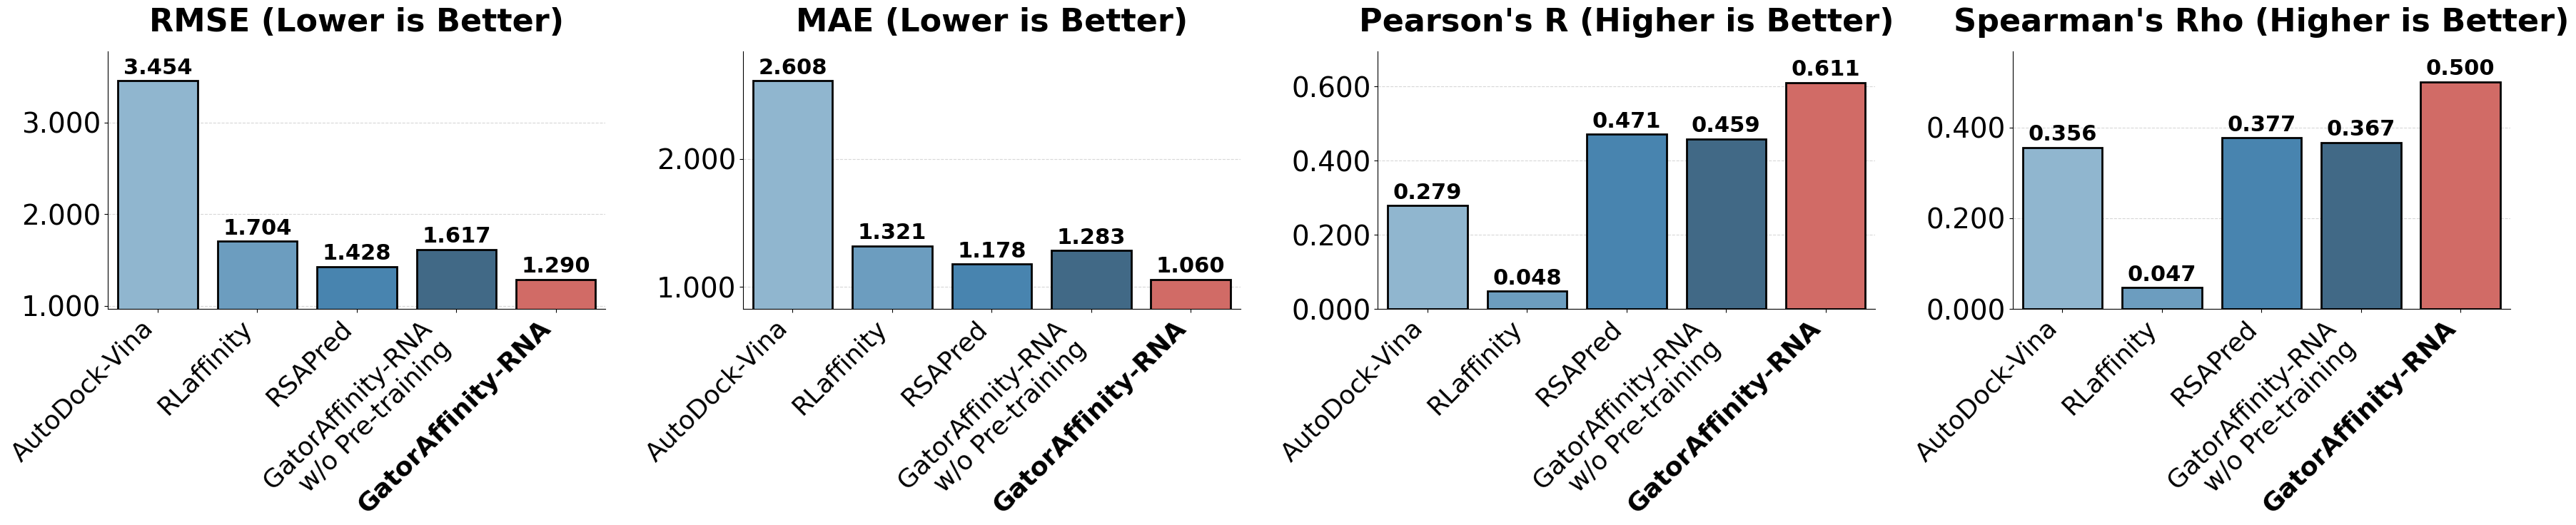

Recreate this plot in Python.
import pandas as pd
import matplotlib.pyplot as plt
import seaborn as sns
from matplotlib.ticker import FormatStrFormatter
import numpy as np

# 1. 准备数据 (Data Setup)
models = ["AutoDock-Vina", "RLaffinity", "RSAPred", "GatorAffinity-RNA\nw/o Pre-training", "GatorAffinity-RNA"]

data = {
    "Model": models,
    "RMSE": [3.454, 1.704, 1.428, 1.617, 1.290],
    "MAE": [2.608, 1.321, 1.178, 1.283, 1.060],
    "Pearson": [0.279, 0.048, 0.471, 0.459, 0.611],
    "Spearman": [0.356, 0.047, 0.377, 0.367, 0.500]
}

df = pd.DataFrame(data)

# 2. 全局样式设置 (Global Style Settings)
plt.rcParams['font.size'] = 28
plt.rcParams['font.family'] = 'sans-serif'
plt.rcParams['font.sans-serif'] = ['Arial', 'DejaVu Sans', 'SimHei']  # 添加中文字体支持
plt.rcParams['axes.unicode_minus'] = False

# 3. 创建画布 (Create Figure)
fig, axes = plt.subplots(1, 4, figsize=(36, 8))

# 子图配置
metrics_config = [
    ("RMSE", "RMSE (Lower is Better)", False),  # 降序 (最右侧为最小值/最优)
    ("MAE", "MAE (Lower is Better)", False),    # 降序 (最右侧为最小值/最优)
    ("Pearson", "Pearson's R (Higher is Better)", True),  # 升序 (最右侧为最大值/最优)
    ("Spearman", "Spearman's Rho (Higher is Better)", True)
]

# 辅助函数：调整Y轴范围，避免柱子顶天立地
def adjust_yaxis(ax, data, column):
    min_val = data[column].min()
    max_val = data[column].max()
    margin = (max_val - min_val) * 0.15
    lower = max(0, min_val - margin) if min_val > 0 else min_val - margin
    ax.set_ylim(lower, max_val + margin)
    ax.yaxis.set_major_formatter(FormatStrFormatter('%.3f'))

# 辅助函数：添加数值标签
def add_labels(ax):
    for p in ax.patches:
        x = p.get_x() + p.get_width() / 2
        y = p.get_height()
        ymin, ymax = ax.get_ylim()
        offset = (ymax - ymin) * 0.01
        ax.text(x, y + offset, f'{y:.3f}', ha='center', va='bottom', fontsize=22, fontweight='bold')

# 4. 绘图循环 (Plotting Loop)
for i, (metric, title, ascending) in enumerate(metrics_config):
    ax = axes[i]

    # 不排序，保持原始顺序
    df_sorted = df.copy()

    # 生成渐变色板 (Gradient Palette)
    palette = list(sns.color_palette("Blues_d", len(df)))

    # 将GatorAffinity-RNA对应的颜色修改为红色高亮
    for idx, model in enumerate(df_sorted['Model']):
        if model == 'GatorAffinity-RNA':
            palette[idx] = '#E35B54'

    # 绘图核心代码
    # edgecolor='black': 设置边框颜色为黑色
    # linewidth=2: 设置边框粗细
    sns.barplot(x='Model', y=metric, data=df_sorted, ax=ax, palette=palette,
                edgecolor='black', linewidth=2)

    # 样式美化
    ax.set_title(title, fontsize=32, fontweight='bold', pad=20)
    ax.set_xlabel('')
    ax.set_ylabel('')

    # 设置X轴标签，GatorAffinity-RNA加粗
    labels = df_sorted['Model'].tolist()
    for idx, label in enumerate(ax.get_xticklabels()):
        if labels[idx] == 'GatorAffinity-RNA':
            label.set_fontweight('bold')
            label.set_fontsize(26)
        else:
            label.set_fontsize(26)
    ax.set_xticklabels(labels, rotation=45, ha='right')

    adjust_yaxis(ax, df_sorted, metric)
    add_labels(ax)

    # 去除上方和右侧的边框 (Spines)
    ax.spines['top'].set_visible(False)
    ax.spines['right'].set_visible(False)
    ax.yaxis.grid(True, linestyle='--', alpha=0.5)  # 添加虚线网格
    ax.set_axisbelow(True)  # 网格置于图层下方

plt.tight_layout()
plt.savefig('models_comparison.png', dpi=300, bbox_inches='tight')
print("图表已保存为 models_comparison.png")
plt.show()
